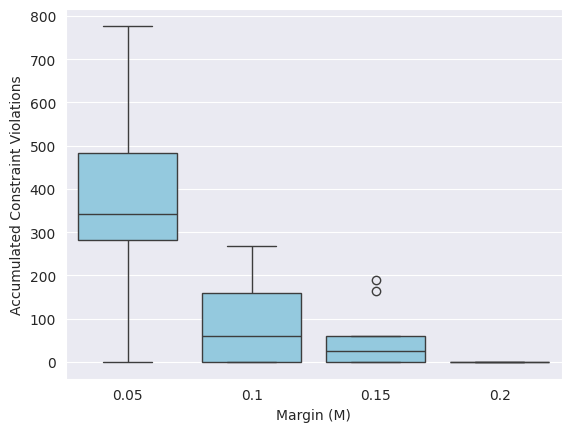

Recreate this plot in Python. (Note: this script raises an exception after producing the figure.)
import matplotlib.pyplot as plt
import numpy as np
import pandas as pd
import seaborn as sns

data_3 = np.array([597, 345, 339, 329, 0, 526, 267, 777, 141, 350])
data_7 = np.array([267, 216, 0, 60, 66, 60, 0, 0, 0, 192])
data_11 = np.array([0, 0, 60, 165, 60, 0, 0, 189, 51, 0])
data_15 = np.array([0, 0, 0, 0, 0, 0, 0, 0, 0, 0])
#data_19 = np.array([518, 34, 104, 328, 40])
#data_23 = np.array([68, 32, 20, 62, 68])

data = np.transpose([data_3, data_7, data_11, data_15])

df = pd.DataFrame(data, columns=['0.05', '0.1', '0.15', '0.2'])

"""
fig, ax = plt.subplots()
ax.boxplot(data)
plt.xticks([1, 2, 3, 4, 5, 6], ["0.03", "0.07", "0.11", "0.15", "0.19", "0.23"], rotation=10)
plt.xlabel("Reward Shaping Margin (M)")
plt.ylabel("Accumulated Constraint Violations")
plt.savefig('curves/DDPG+RS.png', dpi=1200)
plt.show()
"""
x = np.array([0.05, 0.1, 0.15, 0.2])

sns.set_style("darkgrid")
fig = sns.boxplot(data=df, color='skyblue')
plt.xlabel("Margin (M)")
plt.ylabel("Accumulated Constraint Violations")
plt.savefig('curves/DDPG+RS.png', dpi=1200)

"""
# Select which box you want to change
mybox = ax.artists[2]

# Change the appearance of that box
mybox.set_facecolor('red')
mybox.set_edgecolor('black')
mybox.set_linewidth(2)
"""
plt.show()
